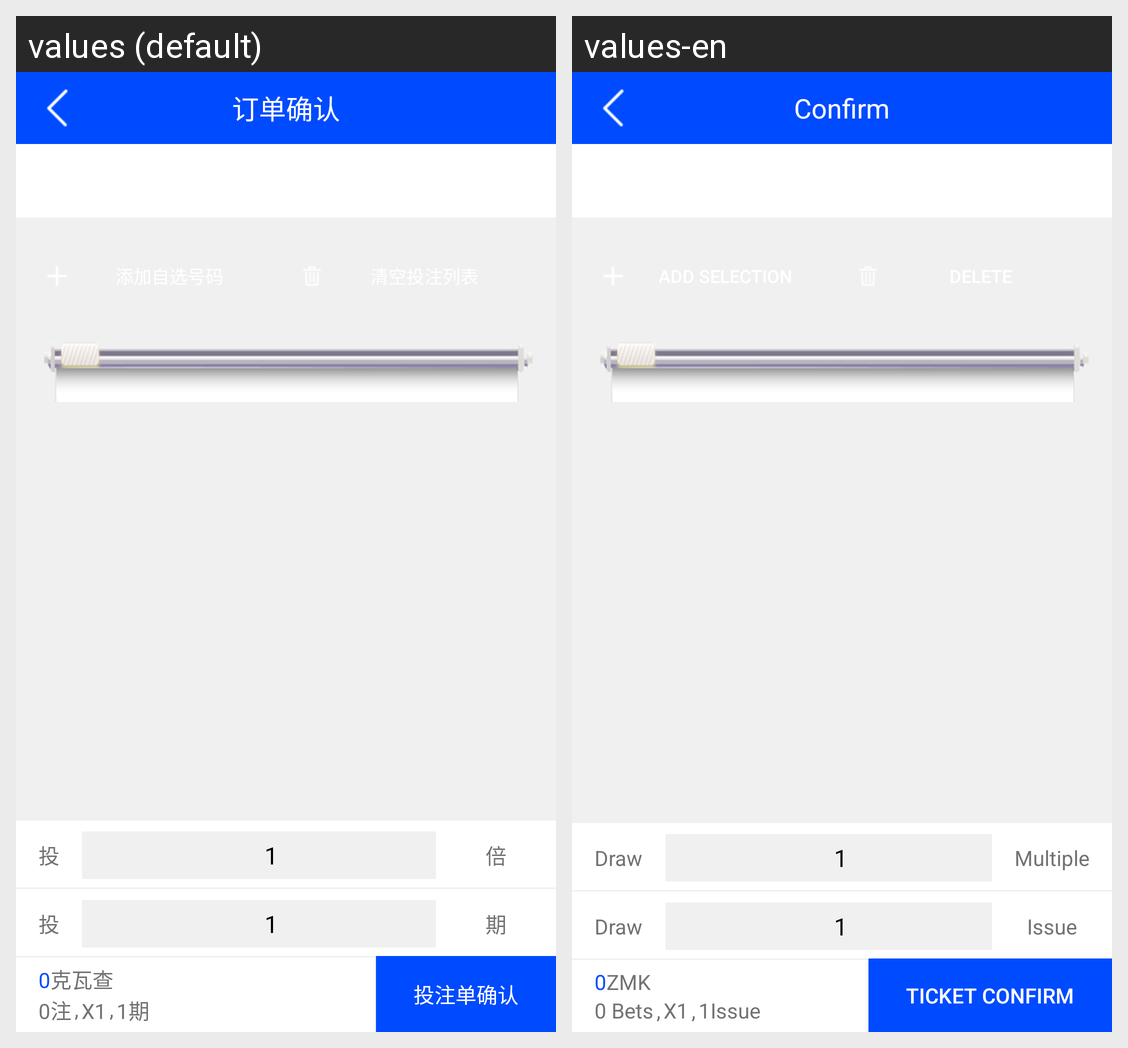

The same Android screen rendered under two of its app's locales, left to right. List the strings drawn on it with the default value and each locale's translation.
Android screen res/layout/activity_37x6_betting.xml rendered under 2 locales, left to right: values (default), values-en. Device: Nexus 5 (rendered at 1080×1920; each locale shown at half size, 540×960, under a caption strip naming it); theme MyStartTheme.
Strings drawn on this screen, with the default value and each locale's value (text and hints the layout hard-codes, and strings that could not be matched under every locale, appear in the picture but are not listed):

sure_order
  values: 订单确认
  values-en: Confirm

tou
  values: 投
  values-en: Draw

bei
  values: 倍
  values-en: Multiple

qi
  values: 期
  values-en: Issue

price_unit
  values: 克瓦查
  values-en: ZMK

zhu
  values: 注
  values-en:  Bets

ticketcomfirm
  values: 投注单确认
  values-en: Ticket confirm
